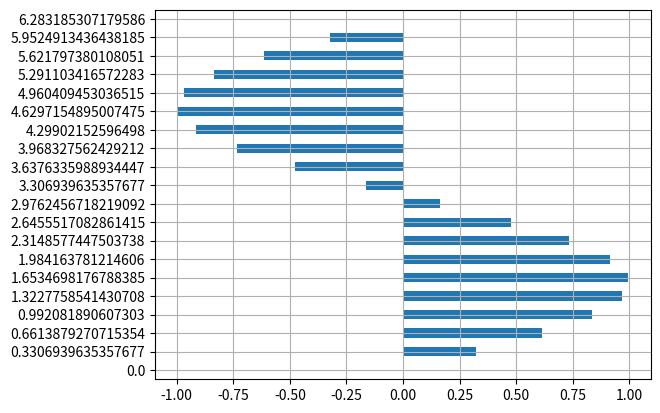

The matplotlib source for this figure:
#!/usr/bin/env python3
# vim: set fileencoding=utf-8

#
#  (C) Copyright 2021  Pavel Tisnovsky
#
#  All rights reserved. This program and the accompanying materials
#  are made available under the terms of the Eclipse Public License v1.0
#  which accompanies this distribution, and is available at
#  http://www.eclipse.org/legal/epl-v10.html
#
#  Contributors:
# [redacted]
#

import matplotlib.pyplot as plt
import numpy as np
import pandas

# hodnoty na x-ové ose
r = np.linspace(0, 2 * np.pi, 20)

# konstrukce datové struktury Series
s = pandas.Series(data=np.sin(r), index=r)

# tisk obsahu Series
print(s)

# vytvoření grafu
s.plot.barh(grid=True)

# uložení grafu
plt.savefig("series_plot_04.png")

# vykreslení grafu
plt.show()
